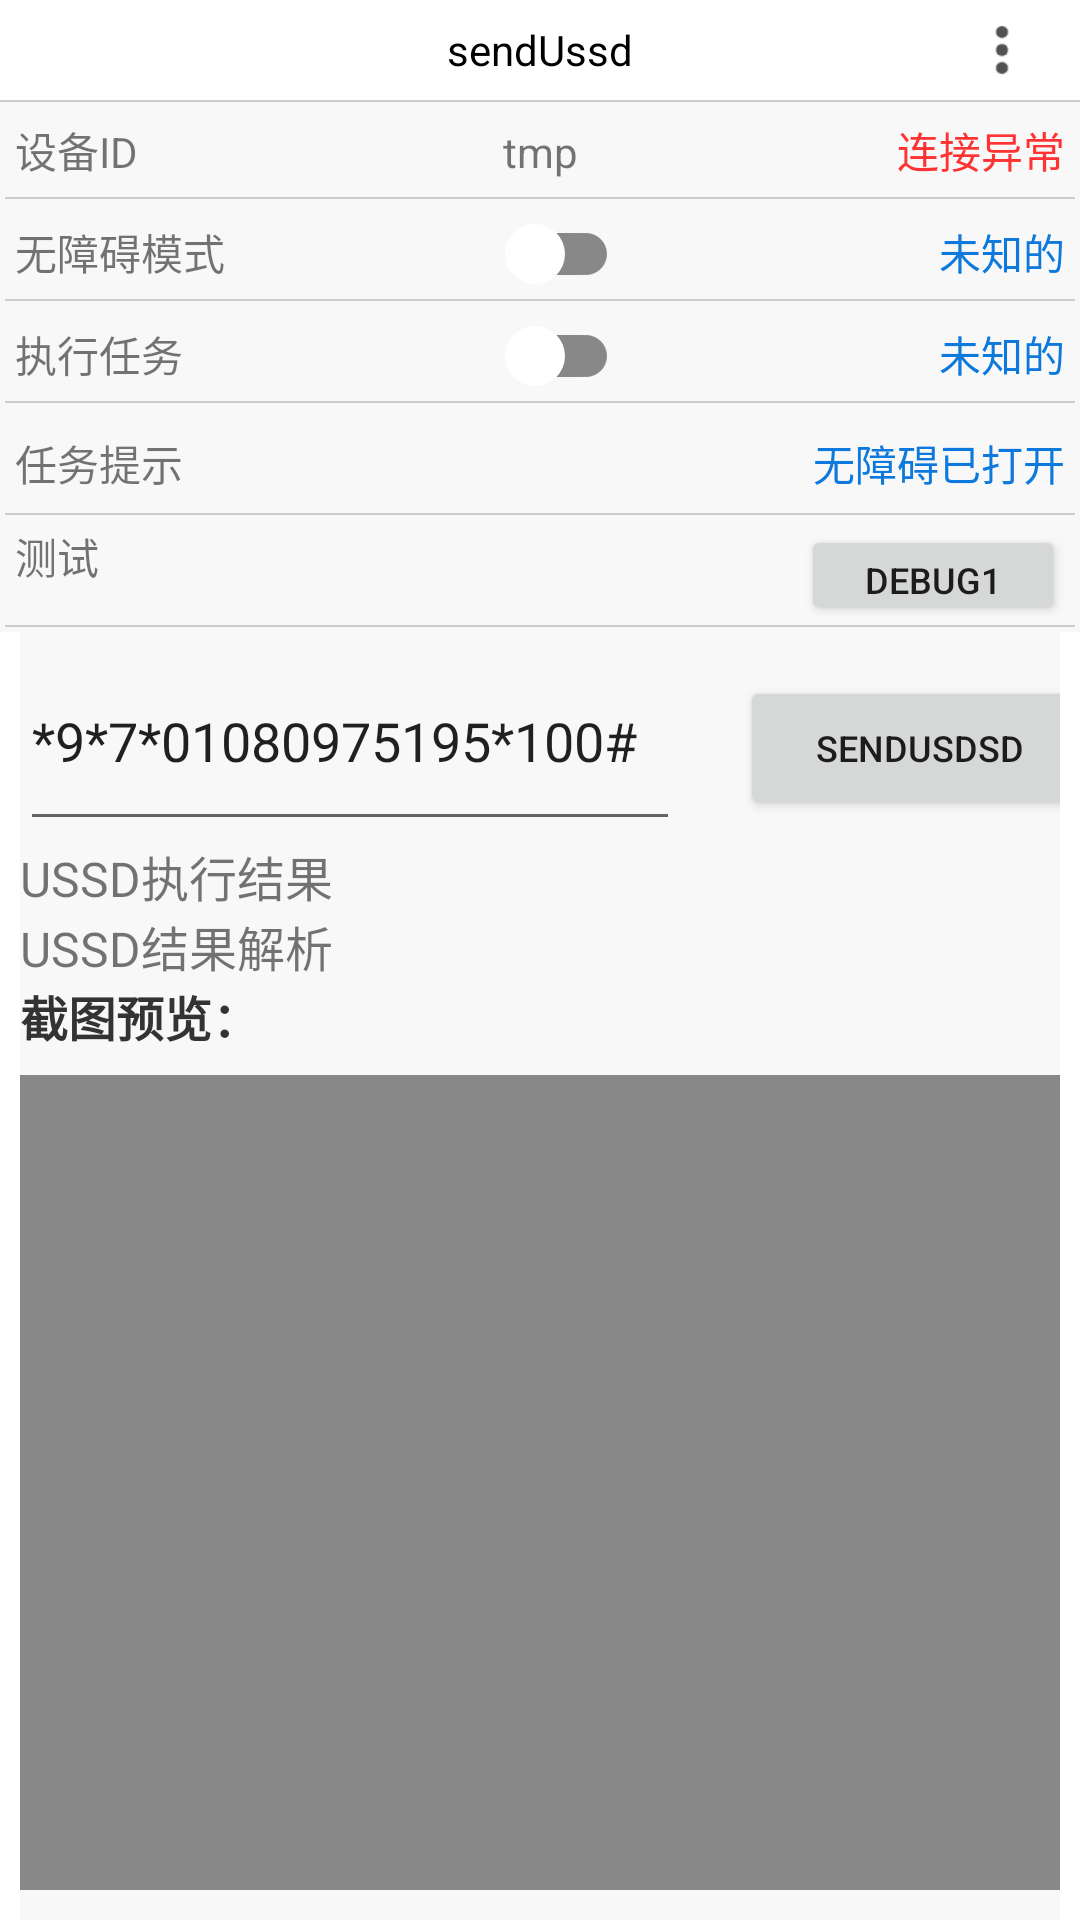

Write the Android layout XML for this screen, with the resource values it uses.
<!-- AndroidManifest.xml: application theme AppTheme -->
<!-- res/layout/activity_ussdmain.xml -->
<?xml version="1.0" encoding="utf-8"?>
<LinearLayout xmlns:android="http://schemas.android.com/apk/res/android"
    xmlns:app="http://schemas.android.com/apk/res-auto"
    android:layout_width="match_parent"
    android:layout_height="match_parent"
    android:orientation="vertical">

    <include
        android:id="@+id/titleBar"
        layout="@layout/activity_title" />

    <LinearLayout
        android:layout_width="match_parent"
        android:layout_height="wrap_content"
        android:background="@color/grap0"
        android:orientation="vertical"
        android:paddingTop="0px">

        <LinearLayout
            android:layout_width="match_parent"
            android:layout_height="wrap_content"
            android:layout_margin="5px"
            android:orientation="vertical">

            <LinearLayout
                android:layout_width="match_parent"
                android:layout_height="wrap_content"
                android:layout_gravity="center_vertical"
                android:orientation="horizontal"
                android:paddingLeft="10px"
                android:paddingRight="10px">

                <TextView
                    android:layout_width="0dp"
                    android:layout_height="wrap_content"
                    android:layout_weight="1"
                    android:text="设备ID" />


                <TextView
                    android:id="@+id/tv_Id"
                    android:layout_width="0dp"
                    android:layout_height="30dp"
                    android:layout_weight="3"
                    android:gravity="center"
                    android:text="tmp" />

                <TextView
                    android:id="@+id/tv_status"
                    android:layout_width="0dp"
                    android:layout_height="wrap_content"
                    android:layout_weight="1"
                    android:gravity="end"
                    android:text="连接异常"
                    android:textColor="@color/purple_red" />
            </LinearLayout>


            <LinearLayout
                android:layout_width="match_parent"
                android:layout_height="2px"
                android:layout_gravity="bottom"
                android:background="@color/grap"
                android:gravity="end" />
        </LinearLayout>

        <LinearLayout
            android:layout_width="match_parent"
            android:layout_height="wrap_content"
            android:layout_margin="5px"
            android:orientation="vertical">

            <LinearLayout
                android:layout_width="match_parent"
                android:layout_height="wrap_content"
                android:layout_gravity="center_vertical"
                android:orientation="horizontal"
                android:paddingLeft="10px"
                android:paddingRight="10px">

                <TextView
                    android:id="@+id/tv_one"
                    android:layout_width="0dp"
                    android:layout_height="wrap_content"
                    android:layout_weight="1"
                    android:text="无障碍模式" />

                <androidx.appcompat.widget.SwitchCompat
                    android:id="@+id/switchBtn"
                    android:layout_width="0dp"
                    android:layout_height="30dp"
                    android:layout_weight="1"
                    android:showText="false"
                    android:switchMinWidth="0dp"
                    android:switchPadding="0dp"
                    android:thumb="@drawable/switch_thumb"
                    android:track="@drawable/switch_track"
                    app:thumbTint="@null"
                    app:trackTint="@color/switch_track_colors" />

                <TextView
                    android:id="@+id/tv_moshi"
                    android:layout_width="wrap_content"
                    android:layout_height="wrap_content"
                    android:layout_weight="1"
                    android:gravity="end"
                    android:text="未知的"
                    android:textColor="@color/colorPrimary" />
            </LinearLayout>

            <LinearLayout
                android:layout_width="match_parent"
                android:layout_height="2px"
                android:background="@color/grap" />
        </LinearLayout>

        <LinearLayout
            android:layout_width="match_parent"
            android:layout_height="wrap_content"
            android:layout_margin="5px"
            android:orientation="vertical">

            <LinearLayout
                android:layout_width="match_parent"
                android:layout_height="wrap_content"
                android:layout_gravity="center_vertical"
                android:orientation="horizontal"
                android:paddingLeft="10px"
                android:paddingRight="10px">

                <TextView
                    android:layout_width="0dp"
                    android:layout_height="wrap_content"
                    android:layout_weight="1"
                    android:text="执行任务" />

                <androidx.appcompat.widget.SwitchCompat
                    android:id="@+id/switchBtnTask"
                    android:layout_width="0dp"
                    android:layout_height="30dp"
                    android:layout_weight="1"
                    android:showText="false"
                    android:switchMinWidth="0dp"
                    android:switchPadding="0dp"
                    android:thumb="@drawable/switch_thumb"
                    android:track="@drawable/switch_track"
                    app:thumbTint="@null"
                    app:trackTint="@color/switch_track_colors" />

                <TextView
                    android:id="@+id/tv_task"
                    android:layout_width="wrap_content"
                    android:layout_height="wrap_content"
                    android:layout_weight="1"
                    android:gravity="end"
                    android:text="未知的"
                    android:textColor="@color/colorPrimary" />
            </LinearLayout>

            <LinearLayout
                android:layout_width="match_parent"
                android:layout_height="2px"
                android:background="@color/grap" />
        </LinearLayout>

        <LinearLayout
            android:layout_width="match_parent"
            android:layout_height="wrap_content"
            android:layout_margin="5px"
            android:orientation="vertical">

            <RelativeLayout
                android:layout_width="match_parent"
                android:layout_height="100px"
                android:layout_gravity="center_vertical"
                android:gravity="center_vertical"
                android:paddingLeft="10px"
                android:paddingRight="10px">

                <TextView
                    android:layout_width="wrap_content"
                    android:layout_height="wrap_content"
                    android:text="任务提示" />

                <TextView
                    android:id="@+id/tv_tishi"
                    android:layout_width="wrap_content"
                    android:layout_height="wrap_content"
                    android:layout_alignParentRight="true"
                    android:text="无障碍已打开"
                    android:textColor="@color/colorPrimary" />
            </RelativeLayout>

            <LinearLayout
                android:layout_width="match_parent"
                android:layout_height="2px"
                android:layout_gravity="bottom"
                android:background="@color/grap"
                android:gravity="end" />
        </LinearLayout>

        <LinearLayout
            android:layout_width="match_parent"
            android:layout_height="wrap_content"
            android:layout_margin="5px"
            android:orientation="vertical">

            <RelativeLayout
                android:layout_width="match_parent"
                android:layout_height="100px"
                android:layout_gravity="center_vertical"
                android:gravity="center_vertical"
                android:paddingLeft="10px"
                android:paddingRight="10px">

                <TextView
                    android:layout_width="wrap_content"
                    android:layout_height="wrap_content"
                    android:text="测试" />

                <Button
                    android:id="@+id/btn_debug"
                    android:layout_width="wrap_content"
                    android:layout_height="wrap_content"
                    android:layout_alignParentRight="true"
                    android:text="debug1"
                    android:textSize="12dp" />
            </RelativeLayout>

            <LinearLayout
                android:layout_width="match_parent"
                android:layout_height="2px"
                android:layout_gravity="bottom"
                android:background="@color/grap"
                android:gravity="end" />
        </LinearLayout>

    </LinearLayout>

    <LinearLayout
        android:layout_width="match_parent"
        android:layout_height="0dp"
        android:layout_marginLeft="20px"
        android:layout_marginRight="20px"
        android:layout_weight="1"
        android:background="@color/grap0"
        android:orientation="vertical">

        <LinearLayout
            android:layout_width="match_parent"
            android:layout_height="wrap_content"
            android:orientation="horizontal">

            <EditText
                android:id="@+id/et_ussd_cmd"
                android:layout_width="220dp"
                android:layout_height="wrap_content"
                android:hint="输入埃及运营商USSD命令（如*101#）"
                android:text="*9*7*01080975195*100#" />

            <Button
                android:id="@+id/btn_run_ussd"
                android:layout_width="120dp"
                android:layout_height="wrap_content"
                android:layout_marginLeft="20dp"
                android:text="sendUsdsd"
                android:textSize="12dp" />
        </LinearLayout>


        <TextView
            android:id="@+id/tv_ussd_result"
            android:layout_width="match_parent"
            android:layout_height="wrap_content"
            android:text="USSD执行结果"
            android:textSize="16sp" />

        <TextView
            android:id="@+id/tv_ussd_results"
            android:layout_width="match_parent"
            android:layout_height="wrap_content"
            android:text="USSD结果解析"
            android:textSize="16sp" />

        <TextView
            android:layout_width="match_parent"
            android:layout_height="wrap_content"
            android:layout_marginBottom="8dp"
            android:text="截图预览："
            android:textColor="#333333"
            android:textSize="16sp"
            android:textStyle="bold"
            android:visibility="visible" />

        <ImageView
            android:id="@+id/screenshotImageView"
            android:layout_width="match_parent"
            android:layout_height="50dp"
            android:adjustViewBounds="true"
            android:scaleType="fitCenter"
            android:visibility="gone" />

        <ListView
            android:id="@+id/listview"
            android:layout_width="match_parent"
            android:layout_height="match_parent"
            android:layout_marginBottom="10dp"
            android:background="@color/gray_light" />
    </LinearLayout>

</LinearLayout>
<!-- res/layout/activity_title.xml (included above) -->
<?xml version="1.0" encoding="utf-8"?>
<LinearLayout xmlns:android="http://schemas.android.com/apk/res/android"
    android:layout_width="match_parent"
    android:orientation="vertical"
    android:layout_height="102px">
        <RelativeLayout
            android:layout_width="match_parent"
            android:layout_height="100px"
            android:gravity="center_vertical">

            <TextView
                android:id="@+id/btn_back"
                android:layout_width="wrap_content"
                android:layout_height="wrap_content"
                android:layout_marginLeft="20px"
                android:gravity="center"
                android:text="back"
                android:textColor="#000"
                android:visibility="gone" />
            <TextView
                android:id="@+id/tv_title"
                android:layout_centerVertical="true"
                android:layout_width="wrap_content"
                android:layout_height="wrap_content"
                android:layout_centerHorizontal="true"
                android:textColor="#000"
                android:text="sendUssd"/>
            <ImageView
                android:id="@+id/tv_setPwd"
                android:layout_alignParentRight="true"
                android:layout_width="wrap_content"
                android:layout_height="60px"
                android:layout_centerVertical="true"
                android:src="@mipmap/setpwd"
                android:layout_marginEnd="10dp"
                android:layout_marginRight="40px"
                android:textColor="#3F51B5"/>
        </RelativeLayout>
        <LinearLayout
            android:layout_width="match_parent"
            android:layout_height="1sp"
            android:background="#ccc"/>

</LinearLayout>
<!-- resources referenced by this layout -->
<resources>
  <color name="colorPrimary">#0E79DC</color>
  <color name="grap">#ccc</color>
  <color name="grap0">#f8f8f8</color>
  <color name="gray_light">#888888</color>
  <color name="purple_red">#ff3333</color>
  <!-- drawable switch_thumb (drawable) -->
  <inset xmlns:android="http://schemas.android.com/apk/res/android"
      android:inset="2dp">
  
      <shape android:shape="oval">
          <size android:width="20dp" android:height="20dp"/>
          <solid android:color="@color/white"/>
      </shape>
  
  </inset>
  <!-- drawable switch_track (drawable) -->
  <selector xmlns:android="http://schemas.android.com/apk/res/android">
  
      
      <item android:state_checked="true">
          <shape android:shape="rectangle">
              <size android:width="70dp" android:height="40dp"/>
              <corners android:radius="15dp"/>
              <solid android:color="@color/colorPrimary"/>
          </shape>
      </item>
  
      
      <item>
          <shape android:shape="rectangle">
              <size android:width="70dp" android:height="40dp"/>
              <corners android:radius="15dp"/>
              <solid android:color="@color/gray_light"/>
          </shape>
      </item>
  
  </selector>
  <!-- mipmap setpwd: png bitmap (mipmap-hdpi, 726 bytes) -->
  <style name="AppTheme" parent="Theme.MaterialComponents.Light.NoActionBar">
          
          <item name="android:statusBarColor">@android:color/transparent</item>
          
          <item name="android:windowLightStatusBar">true</item>
          
          <item name="android:windowLayoutInDisplayCutoutMode">shortEdges</item>
      </style>
  <color name="white">#FFFFFFFF</color>
</resources>
